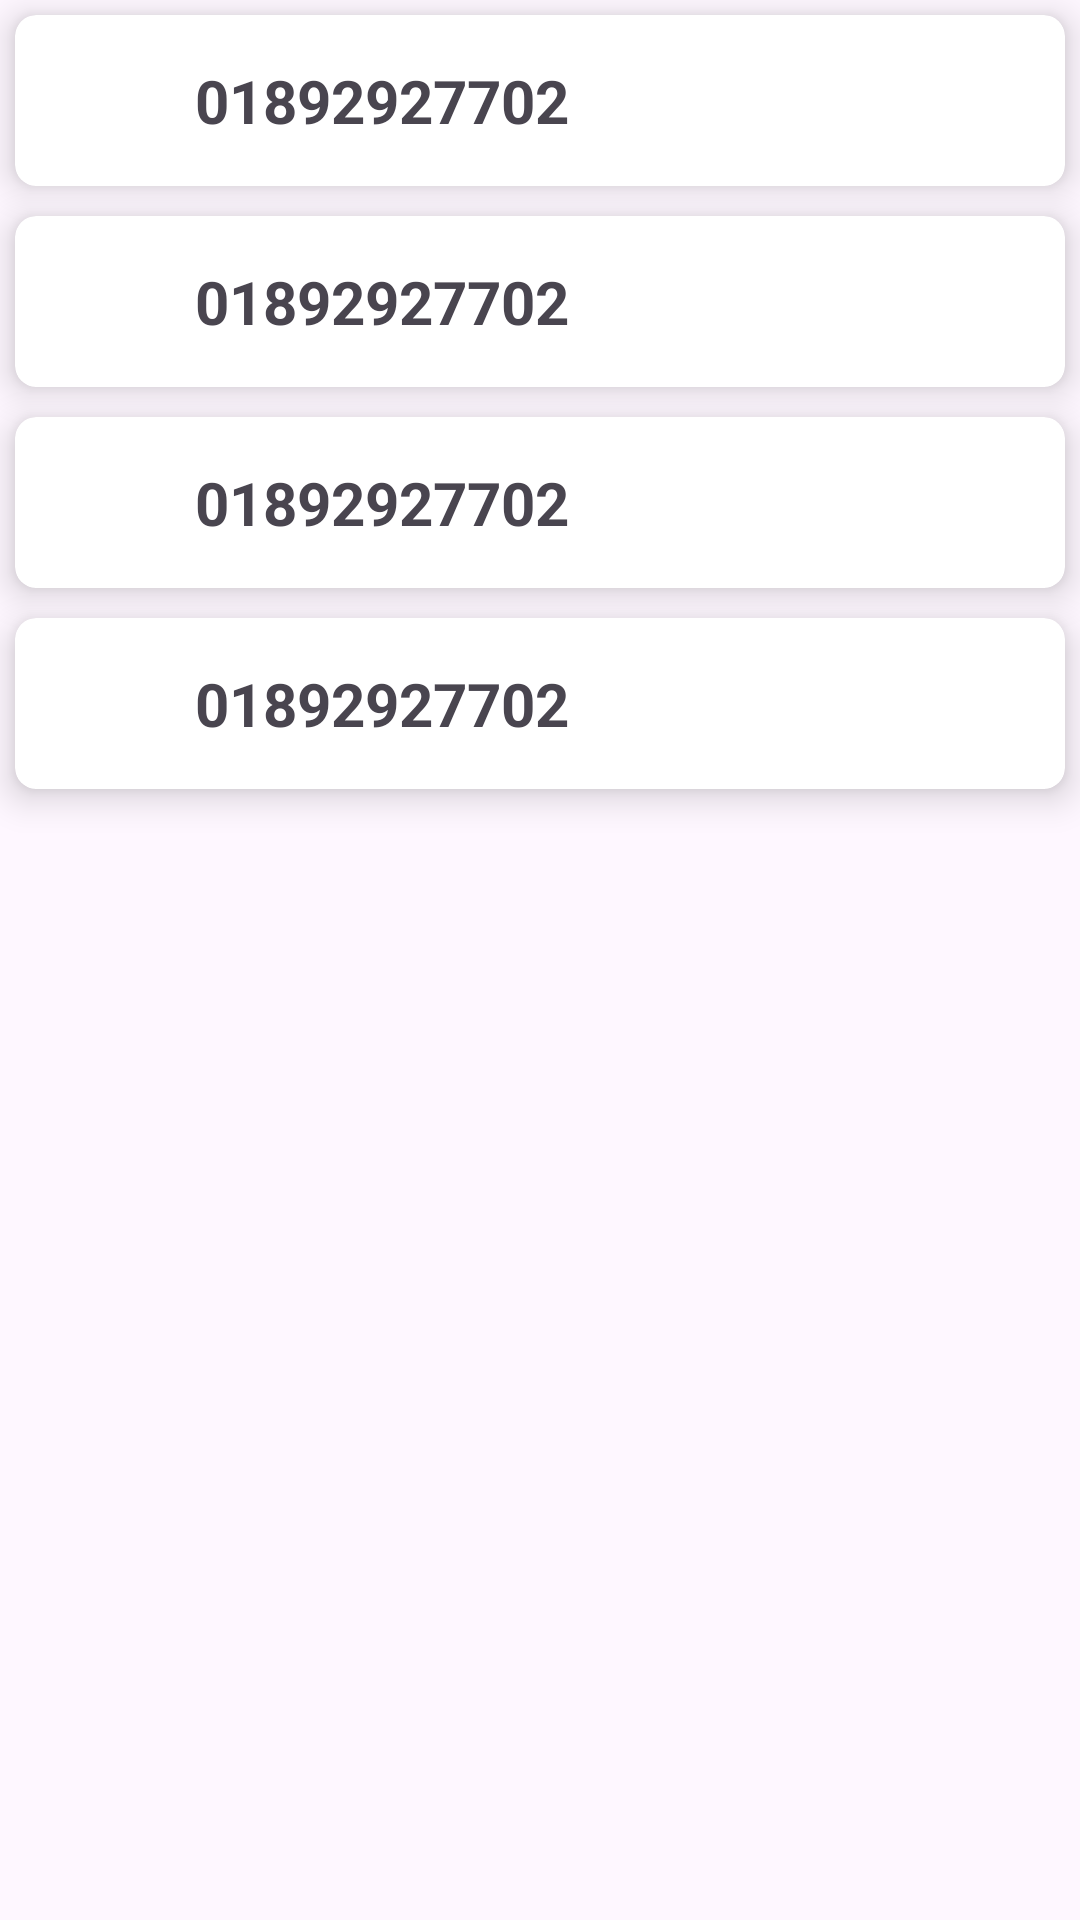

Produce the Android XML layout that renders to this screen, including the resource entries it uses.
<!-- AndroidManifest.xml: application theme Theme.AnowaraHelpLine -->
<!-- res/layout/call_layout.xml -->
<?xml version="1.0" encoding="utf-8"?>
<LinearLayout xmlns:android="http://schemas.android.com/apk/res/android"
    android:layout_width="match_parent"
    android:layout_height="match_parent"
    xmlns:app="http://schemas.android.com/apk/res-auto"
    android:orientation="vertical">
    <androidx.cardview.widget.CardView
        android:id="@+id/phoneCallCardView1"
        android:layout_width="match_parent"
        android:layout_height="wrap_content"
        app:cardCornerRadius="7dp"
        app:cardElevation="7dp"
        android:layout_margin="5dp"
        >
        <LinearLayout
            android:id="@+id/phoneCallLayout1"
            android:layout_width="match_parent"
            android:layout_height="wrap_content"
            android:orientation="horizontal"
            android:padding="15dp"
            >
            <ImageView
                android:layout_width="wrap_content"
                android:layout_height="wrap_content"
                android:src="@drawable/phone_icon"
                android:layout_marginLeft="20dp"

                />
            <TextView
                android:id="@+id/phoneNumverTxt1"
                android:layout_width="wrap_content"
                android:layout_height="wrap_content"
                android:text="01892927702"
                android:layout_marginLeft="25dp"
                android:textStyle="bold"
                android:textSize="20dp"
                />

        </LinearLayout>

    </androidx.cardview.widget.CardView>
    <androidx.cardview.widget.CardView
        android:id="@+id/phoneCallCardView2"
        android:layout_width="match_parent"
        android:layout_height="wrap_content"
        app:cardCornerRadius="7dp"
        app:cardElevation="7dp"
        android:layout_margin="5dp"
        >
        <LinearLayout
            android:id="@+id/phoneCallLayout2"
            android:layout_width="match_parent"
            android:layout_height="wrap_content"
            android:orientation="horizontal"
            android:padding="15dp"
            >
            <ImageView
                android:layout_width="wrap_content"
                android:layout_height="wrap_content"
                android:src="@drawable/phone_icon"
                android:layout_marginLeft="20dp"

                />
            <TextView
                android:id="@+id/phoneNumverTxt2"
                android:layout_width="wrap_content"
                android:layout_height="wrap_content"
                android:text="01892927702"
                android:layout_marginLeft="25dp"
                android:textStyle="bold"
                android:textSize="20dp"
                />

        </LinearLayout>

    </androidx.cardview.widget.CardView>
    <androidx.cardview.widget.CardView
        android:id="@+id/phoneCallCardView3"
        android:layout_width="match_parent"
        android:layout_height="wrap_content"
        app:cardCornerRadius="7dp"
        app:cardElevation="7dp"
        android:layout_margin="5dp"
        >
        <LinearLayout
            android:id="@+id/phoneCallLayout3"
            android:layout_width="match_parent"
            android:layout_height="wrap_content"
            android:orientation="horizontal"
            android:padding="15dp"
            >
            <ImageView
                android:layout_width="wrap_content"
                android:layout_height="wrap_content"
                android:src="@drawable/phone_icon"
                android:layout_marginLeft="20dp"

                />
            <TextView
                android:id="@+id/phoneNumverTxt3"
                android:layout_width="wrap_content"
                android:layout_height="wrap_content"
                android:text="01892927702"
                android:layout_marginLeft="25dp"
                android:textStyle="bold"
                android:textSize="20dp"
                />

        </LinearLayout>

    </androidx.cardview.widget.CardView>
    <androidx.cardview.widget.CardView
        android:id="@+id/phoneCallCardView4"
        android:layout_width="match_parent"
        android:layout_height="wrap_content"
        app:cardCornerRadius="7dp"
        app:cardElevation="7dp"
        android:layout_margin="5dp"
        >
        <LinearLayout
            android:id="@+id/phoneCallLayout4"
            android:layout_width="match_parent"
            android:layout_height="wrap_content"
            android:orientation="horizontal"
            android:padding="15dp"
            >
            <ImageView
                android:layout_width="wrap_content"
                android:layout_height="wrap_content"
                android:src="@drawable/phone_icon"
                android:layout_marginLeft="20dp"

                />
            <TextView
                android:id="@+id/phoneNumverTxt4"
                android:layout_width="wrap_content"
                android:layout_height="wrap_content"
                android:text="01892927702"
                android:textSize="20dp"
                android:layout_marginLeft="25dp"
                android:textStyle="bold"
                />

        </LinearLayout>

    </androidx.cardview.widget.CardView>


</LinearLayout>
<!-- resources referenced by this layout -->
<resources>
  <style name="Theme.AnowaraHelpLine" parent="Base.Theme.AnowaraHelpLine" />
  <style name="Base.Theme.AnowaraHelpLine" parent="Theme.Material3.DayNight.NoActionBar">
          
          
      </style>
</resources>
